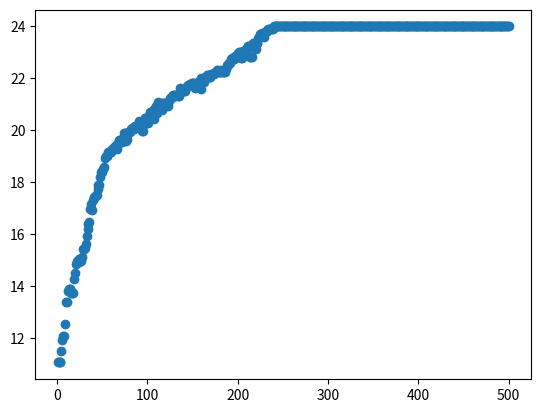

Source code (Python):
# Mengimpor library random untuk dapat menggunakan fungsi random
import random
import matplotlib.pyplot as plt
import numpy as np

# Menginisiasikan nilai
populasi = []
jml_individu = 50
jml_gen = 10
p = 0.5
jumlah_generasi = 500

def fitness_function(x1,x2):
    return 3*x1 - 2*x2
def bintodecimal(X,jum_gen_asli):
    decimal = 0
    jumlah_pangkat_bit = jum_gen_asli/2-1 
    for k in X:
        decimal = decimal+ ( k * 2 ** jumlah_pangkat_bit)
        jumlah_pangkat_bit = jumlah_pangkat_bit-1
    return decimal     
#Membuat class individu untuk dapat mengenali bit dan fitness


#Membuat class Individu untuk dapat mengenali bit dan fitness
class Individu : 
    def __init__(self, bit, id) :
        self.id = id
        self.bit = bit
        self.jadiparent = 0
        self.probabilitas = 0
        self.bitx2= self.bit[int(jml_gen/2):int(jml_gen)]
        self.probkumulatif = 0
        self.bitx1= self.bit[0:int(jml_gen/2)]
        self.bitx2= self.bit[int(jml_gen/2):int(jml_gen)]
        
        self.decimalx1 = bintodecimal(self.bitx1, jml_gen)
        self.decimalx2 = bintodecimal(self.bitx2, jml_gen)
        self.fitness = fitness_function(self.decimalx1,self.decimalx2)

iloop = 1
while iloop <= jml_individu :
    calon = []
    
    #Melakukan perulangan untuk membuat 1 per satu gen
    for j in range(jml_gen):
        #melakukan pemilihan pengacakan antara 0 sampai 1 dengan digit maksimal 4
        r = round(random.uniform(0, 1), 4)
        if r<p :
            r = 0 #jika nilai random kurang dari 0,5 maka jadi 0
        else :
            r = 1 #jika nilai random lebih dari 0,5 maka jadi 1
            
        #Menyisipkan gen (nilai r) ke calon individu
        calon.append(r)
        
        
    #Memasukan setiap individu ke kelas individu
    individu = Individu(calon, iloop)
    if individu.decimalx1 >=3 and individu.decimalx1<=10 and individu.decimalx2 >=3 and individu.decimalx2<=10 and individu.fitness>0:
        #Menyisipkan individu ke populasi
        populasi.append(individu)
        iloop+=1
    else :
        continue
    
    
#membuat persentase probabilitas
sum = 0
for i in populasi   :
    sum += i.fitness

urut = 1
probkumulatif = 0
for i in populasi   :
    i.probabilitas = i.fitness /sum
    probkumulatif+=i.probabilitas
    # print(f"\nProbabilitas Individu ke -{urut}= {i.probabilitas}")
    # print(f"\nProbabilitas Kumulatif = {probkumulatif}")
    i.probkumulatif = probkumulatif
    urut +=1

urut = 1
for manusia in populasi   :
    print(f"Bit Individu ke - {urut} = {manusia.bit}")
    print(f"Fitness Individu ke - {urut} = {manusia.fitness}")
    print(f"Probabilitas Individu ke - {urut} = {manusia.probabilitas}")
    print(f"Prob Kumulatif Individu ke - {urut} = {manusia.probkumulatif}")
    urut +=1


#Tahapan Cycle Generasi


sumbuy=[]
igen = 1
while igen <= jumlah_generasi:
    # Tahap Seleksi menggunakan Probabilitas Kumulatif
    #random angka dari 0 - 1
    
    Parent1 =[]
    idp1 = 0
    dapet = 0
    while dapet  == 0:
        s = round(random.uniform(0,1), 4)
        for l in populasi :
            if l.probkumulatif < s or l.jadiparent == 1:
                continue
            elif l.probkumulatif >= s:
                l.jadiparent = 1
                Parent1 = l.bit.copy()
                idp1 = l.id
                dapet =1
                break
    Parent2 = []
    idp2 = 0
    dapet = 0
    while dapet  == 0:
        r = round(random.uniform(0,1), 4)
        for j in populasi :
            if j.probkumulatif < r or j.jadiparent == 1 :
                continue
            elif j.probkumulatif >= r:
            
                j.jadiparent = 1
                Parent2 = j.bit.copy()
                idp2 = j.id
                dapet =1
                break
    
    #Crossover
    #uniform crossover1
    
    # Membuat list masking dengan 10 elemen
    masking_co1 = []

    # Mengisi list masking dengan nilai acak antara 0 dan 1
    for _ in range(10):
        nilai_acak = random.randint(0, 1)
        masking_co1.append(nilai_acak)
    child1 = []
    child2 = []
    i = 0
    while i < len(masking_co1) and i < len(Parent1) and i < len(Parent2):
        if masking_co1[i]==1 :
            child1.append(Parent2[i])
            child2.append(Parent1[i])
        elif masking_co1[i]==0 :
            child1.append(Parent1[i])
            child2.append(Parent2[i])
        i+=1    

    #jadikan self.jadiparent = 0 lagi
    
    for j in populasi :
            j.jadiparent = 0

    #Mutasi
    #Probabilitas Mutasi
    prob_mutasi = 1/jml_gen
    
    #Mutasi Child 1
    child1termutasi = []
    randommutasi = random.uniform(0,1)
    for k in child1 :
        if randommutasi<prob_mutasi :
            if k==0:
                child1termutasi.append(1)
            elif k==1:
                child1termutasi.append(0)
        else :
            child1termutasi.append(k)
    #Mutasi Child 2
    child2termutasi = []
    randommutasi = random.uniform(0,1)
    for k in child1 :
        if randommutasi<prob_mutasi :
            if k==0:
                child2termutasi.append(1)
            elif k==1:
                child2termutasi.append(0)
        else :
            child2termutasi.append(k)

    #MUTASI KEDUA
    #menggunakan swap mutation
    #CHILD 1
    index1=0
    
    index2 =0
    while 1 :
        
        index1 = random.randint(0,jml_gen-1)
        index2 = random.randint(0,jml_gen-1)
        if index1!=index2:
            break
        
    child1termutasi[index1],  child1termutasi[index2] =  child1termutasi[index2],  child1termutasi[index1]
    
    #CHILD 2
    index1=0
    
    index2 =0
    while 1 :
        
        index1 = random.randint(0,jml_gen-1)
        index2 = random.randint(0,jml_gen-1)
        if index1!=index2:
            break
        
    child2termutasi[index1],  child2termutasi[index2] =  child2termutasi[index2],  child2termutasi[index1]
    
    #mencari dan menggantikan nilai fitness terendah
    child1x1 = child1termutasi[0:int(jml_gen/2)]
    child1x2 = child1termutasi[int(jml_gen/2):int(jml_gen)]
    decimalchild1x1 = bintodecimal(child1x1, jml_gen)
    decimalchild1x2 = bintodecimal(child1x2, jml_gen)
    fitnesschild1 = fitness_function(decimalchild1x1,decimalchild1x2)
    child2x1 = child2termutasi[0:int(jml_gen/2)]
    child2x2 = child2termutasi[int(jml_gen/2):int(jml_gen)]
    decimalchild2x1 = bintodecimal(child2x1, jml_gen)
    decimalchild2x2 = bintodecimal(child2x2, jml_gen)
    fitnesschild2 = fitness_function(decimalchild2x1,decimalchild2x2)
   
    #Perhitungan dan Penggantian dari Child 1
    if decimalchild1x1 >=3 and decimalchild1x1<=10 and decimalchild1x2 >=3 and decimalchild1x2<=10:
        minimfitness = 24
        
        minimID = 0
        minimbit = []
        for p in populasi :
            if p.fitness <minimfitness :
                minimfitness = p.fitness
                minimbit = p.bit
                minimID = p.id
            else:
                continue
        for q in populasi :
            if q.id == minimID:
                q.bit =  child1termutasi
                q.fitness = fitnesschild1
                q.decimalx1 = decimalchild1x1
                q.decimalx2 = decimalchild1x2
                break
            else:
                continue
    #Perhitungan dan Penggantian dari Child 2       
    if decimalchild2x1 >=3 and decimalchild2x1<=10 and decimalchild2x2 >=3 and decimalchild2x2<=10:
        minimfitness = 24
        
        minimID = 0
        minimbit = []
        for p in populasi :
            if p.fitness <minimfitness :
                minimfitness = p.fitness
                minimbit = p.bit
                minimID = p.id
            else:
                continue
        for q in populasi :
            if q.id == minimID:
                q.bit =  child2termutasi
                q.fitness = fitnesschild2
                q.decimalx1 = decimalchild2x1
                q.decimalx2 = decimalchild2x2
                break
            else:
                continue
        
    sum = 0
    for i in populasi   :
        sum += i.fitness

    urut = 1
    probkumulatif = 0
    for i in populasi   :
        i.probabilitas = i.fitness /sum
        probkumulatif+=i.probabilitas
        i.probkumulatif = probkumulatif
        urut +=1
    
    #Perhitungan rata rata nilai fitness generasi ke generasi
    
    avg = sum/jml_individu
    sumbuy.append(avg)
    print(f"\nFitness average Generasi ke - {igen} = {avg}")
    igen+=1


urut = 1
print(f"\n50 Individu Hasil Iterasi Terakhir :")
for manusia in populasi   :
    
    print(f"Bit Individu ke - {urut} = {manusia.bit}")
    print(f"Fitness Individu ke - {urut} = {manusia.fitness}")
    print(f"Probabilitas Individu ke - {urut} = {manusia.probabilitas}")
    print(f"Prob Kumulatif Individu ke - {urut} = {manusia.probkumulatif}")
    urut +=1
i=1
sumbux=[]
while i <= jumlah_generasi:
    sumbux.append(i)
    i+=1
xpoints = sumbux
ypoints = sumbuy

plt.plot(xpoints, ypoints, 'o')
plt.show()